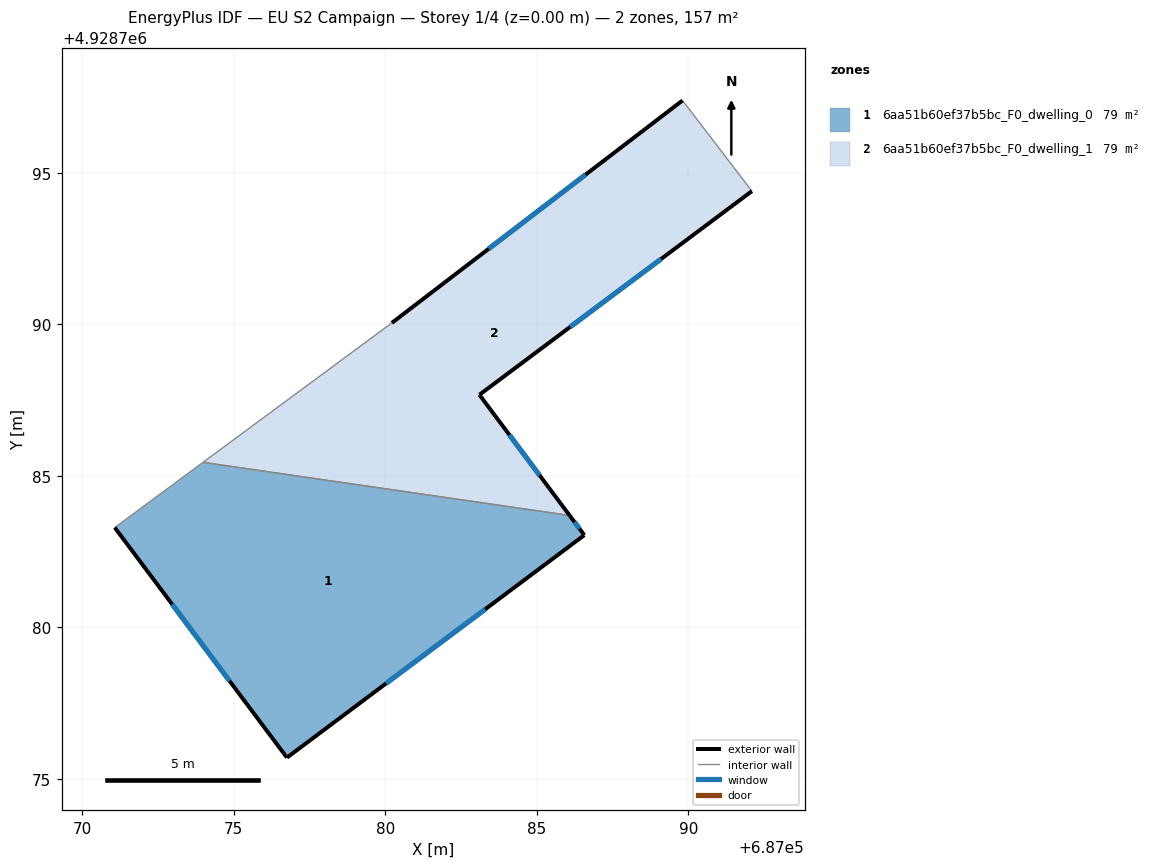
=== STOREY PLAN SPEC (per zone: floor XY polygon, exterior-wall plan segments, windows/doors) ===
zone 1: 6aa51b60ef37b5bc_F0_dwelling_0  (78.6 m²)
  floor: (687086.08, 4928783.69) (687086.56, 4928783.04) (687076.76, 4928775.70) (687071.07, 4928783.29) (687073.99, 4928785.44)
  exterior wall: (687086.56, 4928783.04) – (687086.08, 4928783.69)  [0.8 m]
    window: (687086.40, 4928783.26) – (687086.24, 4928783.48)  [0.3 m²]
  exterior wall: (687076.76, 4928775.70) – (687086.56, 4928783.04)  [12.3 m]
    window: (687080.02, 4928778.15) – (687083.30, 4928780.60)  [4.1 m²]
  exterior wall: (687071.07, 4928783.29) – (687076.76, 4928775.70)  [9.5 m]
    window: (687072.97, 4928780.76) – (687074.86, 4928778.23)  [3.2 m²]
  interior walls: 2
zone 2: 6aa51b60ef37b5bc_F0_dwelling_1  (78.6 m²)
  floor: (687089.81, 4928797.38) (687092.09, 4928794.39) (687083.10, 4928787.67) (687086.08, 4928783.69) (687073.99, 4928785.44) (687080.21, 4928790.04)
  exterior wall: (687089.81, 4928797.38) – (687080.21, 4928790.04)  [12.1 m]
    window: (687086.61, 4928794.94) – (687083.41, 4928792.49)  [4.0 m²]
  exterior wall: (687083.10, 4928787.67) – (687092.09, 4928794.39)  [11.2 m]
    window: (687086.10, 4928789.91) – (687089.10, 4928792.15)  [3.7 m²]
  exterior wall: (687086.08, 4928783.69) – (687083.10, 4928787.67)  [5.0 m]
    window: (687085.09, 4928785.02) – (687084.10, 4928786.35)  [1.7 m²]
  interior walls: 3

=== DERIVED (storey summary) ===
Building: EU S2 Campaign
Storey: 1 of 4  (floor level z = 0.00 m)
Storey gross floor area: 157.2 m²
Zones on this storey: 2
  - 6aa51b60ef37b5bc_F0_dwelling_0: floor 78.6 m²; exterior wall 22.5 m (67.6 m²); 3 window(s) 7.5 m²; WWR 11.1%
  - 6aa51b60ef37b5bc_F0_dwelling_1: floor 78.6 m²; exterior wall 28.3 m (84.8 m²); 3 window(s) 9.4 m²; WWR 11.1%
Zone adjacency (shared interzone walls):
  - 6aa51b60ef37b5bc_F0_dwelling_0 ↔ 6aa51b60ef37b5bc_F0_dwelling_1